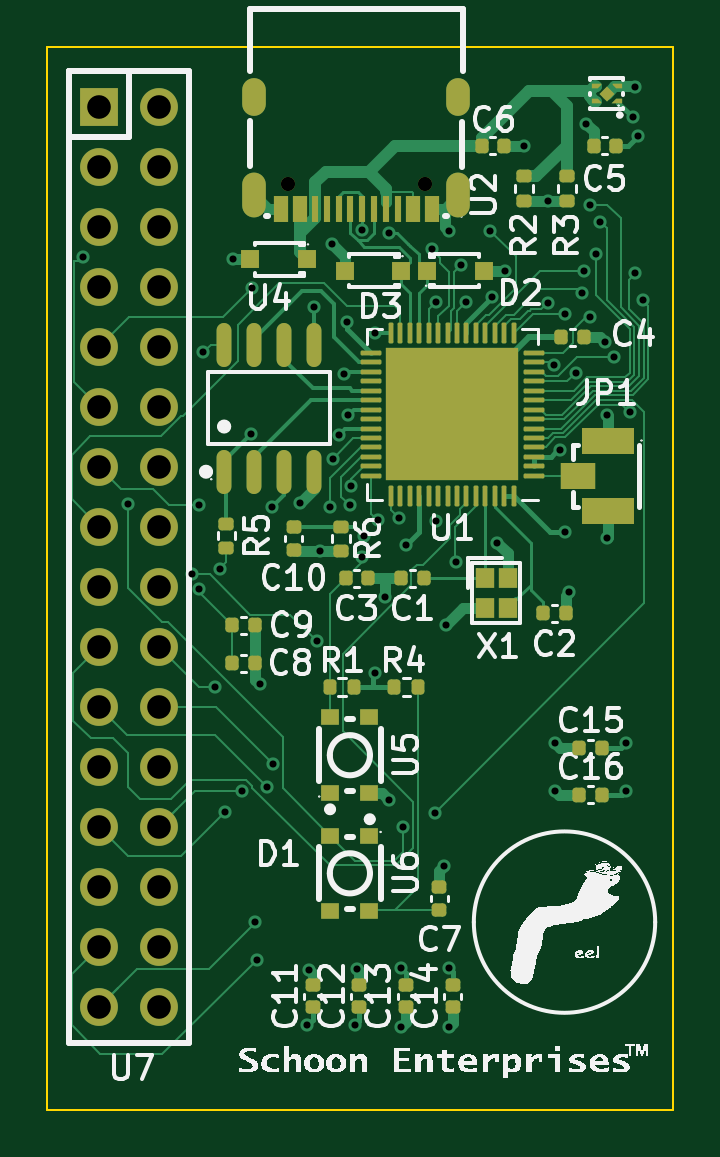
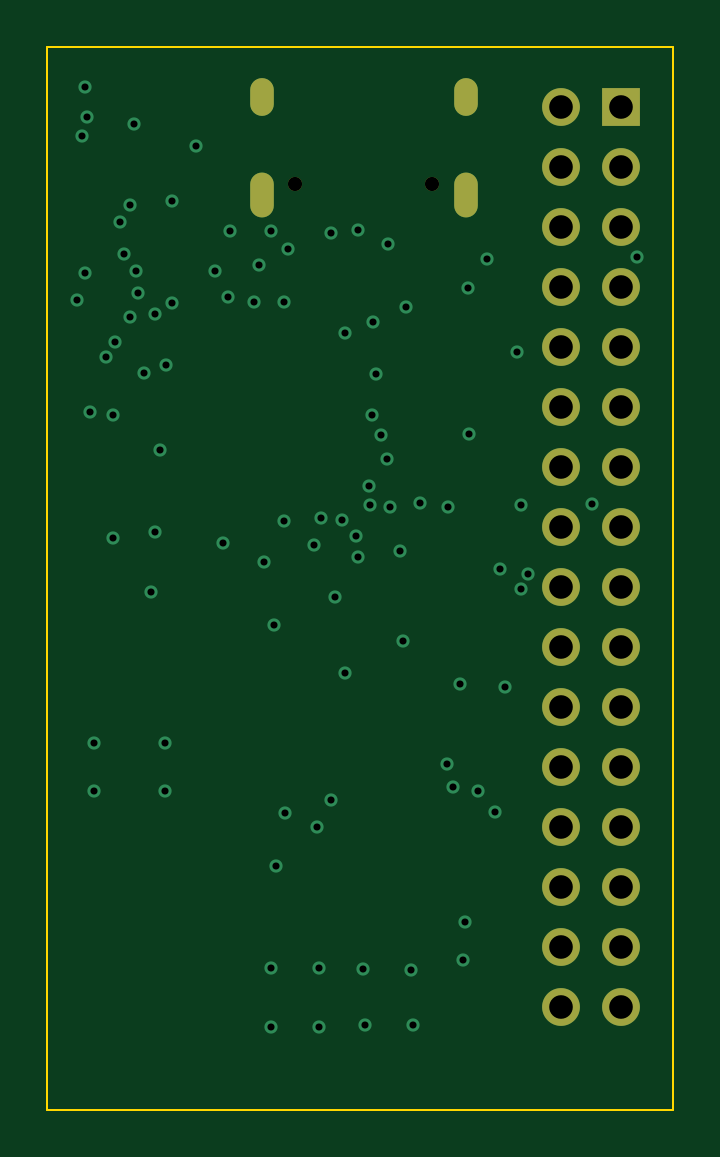
Circuit board: 11 layer files. Board 26.5 x 45.0 mm.
- bottom_copper: Final Projeco-B_Cu.gbl (4174 bytes)
- bottom_mask: Final Projeco-B_Mask.gbs (1556 bytes)
- paste: Final Projeco-B_Paste.gbp (492 bytes)
- bottom_silk: Final Projeco-B_Silkscreen.gbo (1566 bytes)
- outline: Final Projeco-Edge_Cuts.gm1 (648 bytes)
- top_copper: Final Projeco-F_Cu.gtl (36146 bytes)
- top_mask: Final Projeco-F_Mask.gts (8096 bytes)
- paste: Final Projeco-F_Paste.gtp (7469 bytes)
- top_silk: Final Projeco-F_Silkscreen.gto (108271 bytes)
- drill: Final Projeco-NPTH.drl (363 bytes)
- drill: Final Projeco-PTH.drl (2383 bytes)

=== bottom_copper: Final Projeco-B_Cu.gbl ===
G04 #@! TF.GenerationSoftware,KiCad,Pcbnew,8.0.1*
G04 #@! TF.CreationDate,2024-04-26T14:46:18-05:00*
G04 #@! TF.ProjectId,Final Projeco,46696e61-6c20-4507-926f-6a65636f2e6b,rev?*
G04 #@! TF.SameCoordinates,Original*
G04 #@! TF.FileFunction,Copper,L6,Bot*
G04 #@! TF.FilePolarity,Positive*
%FSLAX46Y46*%
G04 Gerber Fmt 4.6, Leading zero omitted, Abs format (unit mm)*
G04 Created by KiCad (PCBNEW 8.0.1) date 2024-04-26 14:46:18*
%MOMM*%
%LPD*%
G01*
G04 APERTURE LIST*
G04 #@! TA.AperFunction,ComponentPad*
%ADD10O,1.000000X1.900000*%
G04 #@! TD*
G04 #@! TA.AperFunction,ComponentPad*
%ADD11O,1.000000X1.600000*%
G04 #@! TD*
G04 #@! TA.AperFunction,ComponentPad*
%ADD12R,1.600000X1.600000*%
G04 #@! TD*
G04 #@! TA.AperFunction,ComponentPad*
%ADD13C,1.600000*%
G04 #@! TD*
G04 #@! TA.AperFunction,ViaPad*
%ADD14C,0.560000*%
G04 #@! TD*
G04 #@! TA.AperFunction,Conductor*
%ADD15C,0.119400*%
G04 #@! TD*
G04 APERTURE END LIST*
D10*
X42419941Y-21805131D03*
X33779859Y-21805131D03*
D11*
X33779859Y-17625044D03*
X42419941Y-17625044D03*
D12*
X27209997Y-18049962D03*
D13*
X29750003Y-18049962D03*
X27209997Y-20589967D03*
X29750003Y-20589967D03*
X27209997Y-23129972D03*
X29750003Y-23129972D03*
X27209997Y-25669977D03*
X29750003Y-25669977D03*
X27209997Y-28209982D03*
X29750003Y-28209982D03*
X27209997Y-30749987D03*
X29750003Y-30749987D03*
X27209997Y-33289992D03*
X29750003Y-33289992D03*
X27209997Y-35829997D03*
X29750003Y-35829997D03*
X27209997Y-38370003D03*
X29750003Y-38370003D03*
X27209997Y-40910008D03*
X29750003Y-40910008D03*
X27209997Y-43450013D03*
X29750003Y-43450013D03*
X27209997Y-45990018D03*
X29750003Y-45990018D03*
X27209997Y-48530023D03*
X29750003Y-48530023D03*
X27209997Y-51070028D03*
X29750003Y-51070028D03*
X27209997Y-53610033D03*
X29750003Y-53610033D03*
X27209997Y-56150038D03*
X29750003Y-56150038D03*
D14*
X49500000Y-47000000D03*
X49500000Y-45000000D03*
X46500000Y-47000000D03*
X46500000Y-45000000D03*
X40000000Y-57000000D03*
X42000000Y-57000000D03*
X42000000Y-54500000D03*
X40000000Y-54500000D03*
X38060000Y-56940000D03*
X36020000Y-56940000D03*
X36100000Y-54610000D03*
X38140000Y-54540000D03*
X39300000Y-38800000D03*
X44400000Y-25000000D03*
X45200000Y-19700000D03*
X47100000Y-38600000D03*
X41900000Y-40000000D03*
X46200000Y-22020000D03*
X32870000Y-24500000D03*
X39500000Y-47400000D03*
X49900000Y-17200000D03*
X48630000Y-28010000D03*
X37050000Y-23870000D03*
X35730000Y-34820000D03*
X36570000Y-36850000D03*
X42000000Y-23300000D03*
X47840000Y-18790000D03*
X48700000Y-31100000D03*
X34000000Y-42500000D03*
X48700000Y-36300000D03*
X44063800Y-36500000D03*
X41800000Y-50200000D03*
X38900000Y-42000000D03*
X50000000Y-19300000D03*
X46950000Y-36050000D03*
X43840000Y-26110000D03*
X46700000Y-32600000D03*
X49800000Y-18500000D03*
X37700000Y-27140000D03*
X40200000Y-36600000D03*
X48430000Y-22910000D03*
X50220000Y-26240000D03*
X47970000Y-22200000D03*
X49910000Y-25100000D03*
X49670000Y-30980000D03*
X38330000Y-37120000D03*
X38350100Y-23250100D03*
X39500100Y-23400000D03*
X38881400Y-27642300D03*
X33621800Y-31918200D03*
X34555000Y-45855000D03*
X46447700Y-28981100D03*
X47730000Y-25000000D03*
X48260000Y-24290000D03*
X36320000Y-26530000D03*
X37750000Y-31117600D03*
X32320000Y-37620000D03*
X31620000Y-28440000D03*
X31433800Y-38481600D03*
X49020000Y-28650000D03*
X32110000Y-42600000D03*
X47396700Y-29303000D03*
X41470000Y-35600000D03*
X31130900Y-37820600D03*
X39910000Y-35450000D03*
X36420000Y-40670000D03*
X46190000Y-26350000D03*
X31440000Y-34890000D03*
X41460000Y-26310000D03*
X43760000Y-23290000D03*
X47650000Y-25950000D03*
X33250000Y-47000000D03*
X46910000Y-26810000D03*
X38440000Y-36230000D03*
X37348800Y-31948800D03*
X28440000Y-34870000D03*
X40070000Y-48560000D03*
X41420000Y-47930000D03*
X42310000Y-37300000D03*
X34320000Y-46860000D03*
X37580000Y-29370000D03*
X34530000Y-34980000D03*
X48002700Y-26954100D03*
X41291300Y-24081700D03*
X26510000Y-24430000D03*
X37100000Y-32940000D03*
X42540000Y-24740000D03*
X33680000Y-25740000D03*
X42730000Y-26330000D03*
X37810000Y-34920000D03*
X36975000Y-34975000D03*
X32520000Y-47910000D03*
X33820000Y-52560000D03*
X38994900Y-35560000D03*
X33880000Y-54150000D03*
X37885000Y-34100000D03*
D15*
X39500100Y-23400000D02*
X39350200Y-23250100D01*
M02*

=== bottom_mask: Final Projeco-B_Mask.gbs ===
G04 #@! TF.GenerationSoftware,KiCad,Pcbnew,8.0.1*
G04 #@! TF.CreationDate,2024-04-26T14:46:18-05:00*
G04 #@! TF.ProjectId,Final Projeco,46696e61-6c20-4507-926f-6a65636f2e6b,rev?*
G04 #@! TF.SameCoordinates,Original*
G04 #@! TF.FileFunction,Soldermask,Bot*
G04 #@! TF.FilePolarity,Negative*
%FSLAX46Y46*%
G04 Gerber Fmt 4.6, Leading zero omitted, Abs format (unit mm)*
G04 Created by KiCad (PCBNEW 8.0.1) date 2024-04-26 14:46:18*
%MOMM*%
%LPD*%
G01*
G04 APERTURE LIST*
%ADD10C,0.600000*%
%ADD11O,1.000000X1.900000*%
%ADD12O,1.000000X1.600000*%
%ADD13R,1.600000X1.600000*%
%ADD14C,1.600000*%
G04 APERTURE END LIST*
D10*
X40989918Y-21305004D03*
X35209882Y-21305258D03*
D11*
X42419941Y-21805131D03*
X33779859Y-21805131D03*
D12*
X33779859Y-17625044D03*
X42419941Y-17625044D03*
D13*
X27209997Y-18049962D03*
D14*
X29750003Y-18049962D03*
X27209997Y-20589967D03*
X29750003Y-20589967D03*
X27209997Y-23129972D03*
X29750003Y-23129972D03*
X27209997Y-25669977D03*
X29750003Y-25669977D03*
X27209997Y-28209982D03*
X29750003Y-28209982D03*
X27209997Y-30749987D03*
X29750003Y-30749987D03*
X27209997Y-33289992D03*
X29750003Y-33289992D03*
X27209997Y-35829997D03*
X29750003Y-35829997D03*
X27209997Y-38370003D03*
X29750003Y-38370003D03*
X27209997Y-40910008D03*
X29750003Y-40910008D03*
X27209997Y-43450013D03*
X29750003Y-43450013D03*
X27209997Y-45990018D03*
X29750003Y-45990018D03*
X27209997Y-48530023D03*
X29750003Y-48530023D03*
X27209997Y-51070028D03*
X29750003Y-51070028D03*
X27209997Y-53610033D03*
X29750003Y-53610033D03*
X27209997Y-56150038D03*
X29750003Y-56150038D03*
M02*

=== paste: Final Projeco-B_Paste.gbp ===
G04 #@! TF.GenerationSoftware,KiCad,Pcbnew,8.0.1*
G04 #@! TF.CreationDate,2024-04-26T14:46:18-05:00*
G04 #@! TF.ProjectId,Final Projeco,46696e61-6c20-4507-926f-6a65636f2e6b,rev?*
G04 #@! TF.SameCoordinates,Original*
G04 #@! TF.FileFunction,Paste,Bot*
G04 #@! TF.FilePolarity,Positive*
%FSLAX46Y46*%
G04 Gerber Fmt 4.6, Leading zero omitted, Abs format (unit mm)*
G04 Created by KiCad (PCBNEW 8.0.1) date 2024-04-26 14:46:18*
%MOMM*%
%LPD*%
G01*
G04 APERTURE LIST*
G04 APERTURE END LIST*
M02*

=== bottom_silk: Final Projeco-B_Silkscreen.gbo ===
G04 #@! TF.GenerationSoftware,KiCad,Pcbnew,8.0.1*
G04 #@! TF.CreationDate,2024-04-26T14:46:18-05:00*
G04 #@! TF.ProjectId,Final Projeco,46696e61-6c20-4507-926f-6a65636f2e6b,rev?*
G04 #@! TF.SameCoordinates,Original*
G04 #@! TF.FileFunction,Legend,Bot*
G04 #@! TF.FilePolarity,Positive*
%FSLAX46Y46*%
G04 Gerber Fmt 4.6, Leading zero omitted, Abs format (unit mm)*
G04 Created by KiCad (PCBNEW 8.0.1) date 2024-04-26 14:46:18*
%MOMM*%
%LPD*%
G01*
G04 APERTURE LIST*
%ADD10C,0.600000*%
%ADD11O,1.000000X1.900000*%
%ADD12O,1.000000X1.600000*%
%ADD13R,1.600000X1.600000*%
%ADD14C,1.600000*%
G04 APERTURE END LIST*
%LPC*%
D10*
X40989918Y-21305004D03*
X35209882Y-21305258D03*
D11*
X42419941Y-21805131D03*
X33779859Y-21805131D03*
D12*
X33779859Y-17625044D03*
X42419941Y-17625044D03*
D13*
X27209997Y-18049962D03*
D14*
X29750003Y-18049962D03*
X27209997Y-20589967D03*
X29750003Y-20589967D03*
X27209997Y-23129972D03*
X29750003Y-23129972D03*
X27209997Y-25669977D03*
X29750003Y-25669977D03*
X27209997Y-28209982D03*
X29750003Y-28209982D03*
X27209997Y-30749987D03*
X29750003Y-30749987D03*
X27209997Y-33289992D03*
X29750003Y-33289992D03*
X27209997Y-35829997D03*
X29750003Y-35829997D03*
X27209997Y-38370003D03*
X29750003Y-38370003D03*
X27209997Y-40910008D03*
X29750003Y-40910008D03*
X27209997Y-43450013D03*
X29750003Y-43450013D03*
X27209997Y-45990018D03*
X29750003Y-45990018D03*
X27209997Y-48530023D03*
X29750003Y-48530023D03*
X27209997Y-51070028D03*
X29750003Y-51070028D03*
X27209997Y-53610033D03*
X29750003Y-53610033D03*
X27209997Y-56150038D03*
X29750003Y-56150038D03*
%LPD*%
M02*

=== outline: Final Projeco-Edge_Cuts.gm1 ===
G04 #@! TF.GenerationSoftware,KiCad,Pcbnew,8.0.1*
G04 #@! TF.CreationDate,2024-04-26T14:46:18-05:00*
G04 #@! TF.ProjectId,Final Projeco,46696e61-6c20-4507-926f-6a65636f2e6b,rev?*
G04 #@! TF.SameCoordinates,Original*
G04 #@! TF.FileFunction,Profile,NP*
%FSLAX46Y46*%
G04 Gerber Fmt 4.6, Leading zero omitted, Abs format (unit mm)*
G04 Created by KiCad (PCBNEW 8.0.1) date 2024-04-26 14:46:18*
%MOMM*%
%LPD*%
G01*
G04 APERTURE LIST*
G04 #@! TA.AperFunction,Profile*
%ADD10C,0.100000*%
G04 #@! TD*
G04 APERTURE END LIST*
D10*
X25000000Y-15500000D02*
X51500000Y-15500000D01*
X51500000Y-60500000D01*
X25000000Y-60500000D01*
X25000000Y-15500000D01*
M02*

=== top_copper: Final Projeco-F_Cu.gtl (36146 bytes, source omitted) ===
=== top_mask: Final Projeco-F_Mask.gts (8096 bytes, source omitted) ===
=== paste: Final Projeco-F_Paste.gtp (7469 bytes, source omitted) ===
=== top_silk: Final Projeco-F_Silkscreen.gto (108271 bytes, source omitted) ===
=== drill: Final Projeco-NPTH.drl ===
M48
; DRILL file {KiCad 8.0.1} date 2024-04-26T14:46:34-0500
; FORMAT={-:-/ absolute / metric / decimal}
; #@! TF.CreationDate,2024-04-26T14:46:34-05:00
; #@! TF.GenerationSoftware,Kicad,Pcbnew,8.0.1
; #@! TF.FileFunction,NonPlated,1,6,NPTH
FMAT,2
METRIC
; #@! TA.AperFunction,NonPlated,NPTH,ComponentDrill
T1C0.600
%
G90
G05
T1
X35.21Y-21.305
X40.99Y-21.305
M30

=== drill: Final Projeco-PTH.drl ===
M48
; DRILL file {KiCad 8.0.1} date 2024-04-26T14:46:34-0500
; FORMAT={-:-/ absolute / metric / decimal}
; #@! TF.CreationDate,2024-04-26T14:46:34-05:00
; #@! TF.GenerationSoftware,Kicad,Pcbnew,8.0.1
; #@! TF.FileFunction,Plated,1,6,PTH
FMAT,2
METRIC
; #@! TA.AperFunction,Plated,PTH,ViaDrill
T1C0.300
; #@! TA.AperFunction,Plated,PTH,ComponentDrill
T2C0.600
; #@! TA.AperFunction,Plated,PTH,ComponentDrill
T3C1.000
%
G90
G05
T1
X26.51Y-24.43
X28.44Y-34.87
X31.131Y-37.821
X31.434Y-38.482
X31.44Y-34.89
X31.62Y-28.44
X32.11Y-42.6
X32.32Y-37.62
X32.52Y-47.91
X32.87Y-24.5
X33.25Y-47.0
X33.622Y-31.918
X33.68Y-25.74
X33.82Y-52.56
X33.88Y-54.15
X34.0Y-42.5
X34.32Y-46.86
X34.53Y-34.98
X34.555Y-45.855
X35.73Y-34.82
X36.02Y-56.94
X36.1Y-54.61
X36.32Y-26.53
X36.42Y-40.67
X36.57Y-36.85
X36.975Y-34.975
X37.05Y-23.87
X37.1Y-32.94
X37.349Y-31.949
X37.58Y-29.37
X37.7Y-27.14
X37.75Y-31.118
X37.81Y-34.92
X37.885Y-34.1
X38.06Y-56.94
X38.14Y-54.54
X38.33Y-37.12
X38.35Y-23.25
X38.44Y-36.23
X38.881Y-27.642
X38.9Y-42.0
X38.995Y-35.56
X39.3Y-38.8
X39.5Y-47.4
X39.5Y-23.4
X39.91Y-35.45
X40.0Y-54.5
X40.0Y-57.0
X40.07Y-48.56
X40.2Y-36.6
X41.291Y-24.082
X41.42Y-47.93
X41.46Y-26.31
X41.47Y-35.6
X41.8Y-50.2
X41.9Y-40.0
X42.0Y-23.3
X42.0Y-54.5
X42.0Y-57.0
X42.31Y-37.3
X42.54Y-24.74
X42.73Y-26.33
X43.76Y-23.29
X43.84Y-26.11
X44.064Y-36.5
X44.4Y-25.0
X45.2Y-19.7
X46.19Y-26.35
X46.2Y-22.02
X46.448Y-28.981
X46.5Y-45.0
X46.5Y-47.0
X46.7Y-32.6
X46.91Y-26.81
X46.95Y-36.05
X47.1Y-38.6
X47.397Y-29.303
X47.65Y-25.95
X47.73Y-25.0
X47.84Y-18.79
X47.97Y-22.2
X48.003Y-26.954
X48.26Y-24.29
X48.43Y-22.91
X48.63Y-28.01
X48.7Y-31.1
X48.7Y-36.3
X49.02Y-28.65
X49.5Y-45.0
X49.5Y-47.0
X49.67Y-30.98
X49.8Y-18.5
X49.9Y-17.2
X49.91Y-25.1
X50.0Y-19.3
X50.22Y-26.24
T3
X27.21Y-18.05
X27.21Y-20.59
X27.21Y-23.13
X27.21Y-25.67
X27.21Y-28.21
X27.21Y-30.75
X27.21Y-33.29
X27.21Y-35.83
X27.21Y-38.37
X27.21Y-40.91
X27.21Y-43.45
X27.21Y-45.99
X27.21Y-48.53
X27.21Y-51.07
X27.21Y-53.61
X27.21Y-56.15
X29.75Y-18.05
X29.75Y-20.59
X29.75Y-23.13
X29.75Y-25.67
X29.75Y-28.21
X29.75Y-30.75
X29.75Y-33.29
X29.75Y-35.83
X29.75Y-38.37
X29.75Y-40.91
X29.75Y-43.45
X29.75Y-45.99
X29.75Y-48.53
X29.75Y-51.07
X29.75Y-53.61
X29.75Y-56.15
T2
G00X33.78Y-17.925
M15
G01X33.78Y-17.325
M16
G05
G00X33.78Y-22.255
M15
G01X33.78Y-21.355
M16
G05
G00X42.42Y-17.925
M15
G01X42.42Y-17.325
M16
G05
G00X42.42Y-22.255
M15
G01X42.42Y-21.355
M16
G05
M30

